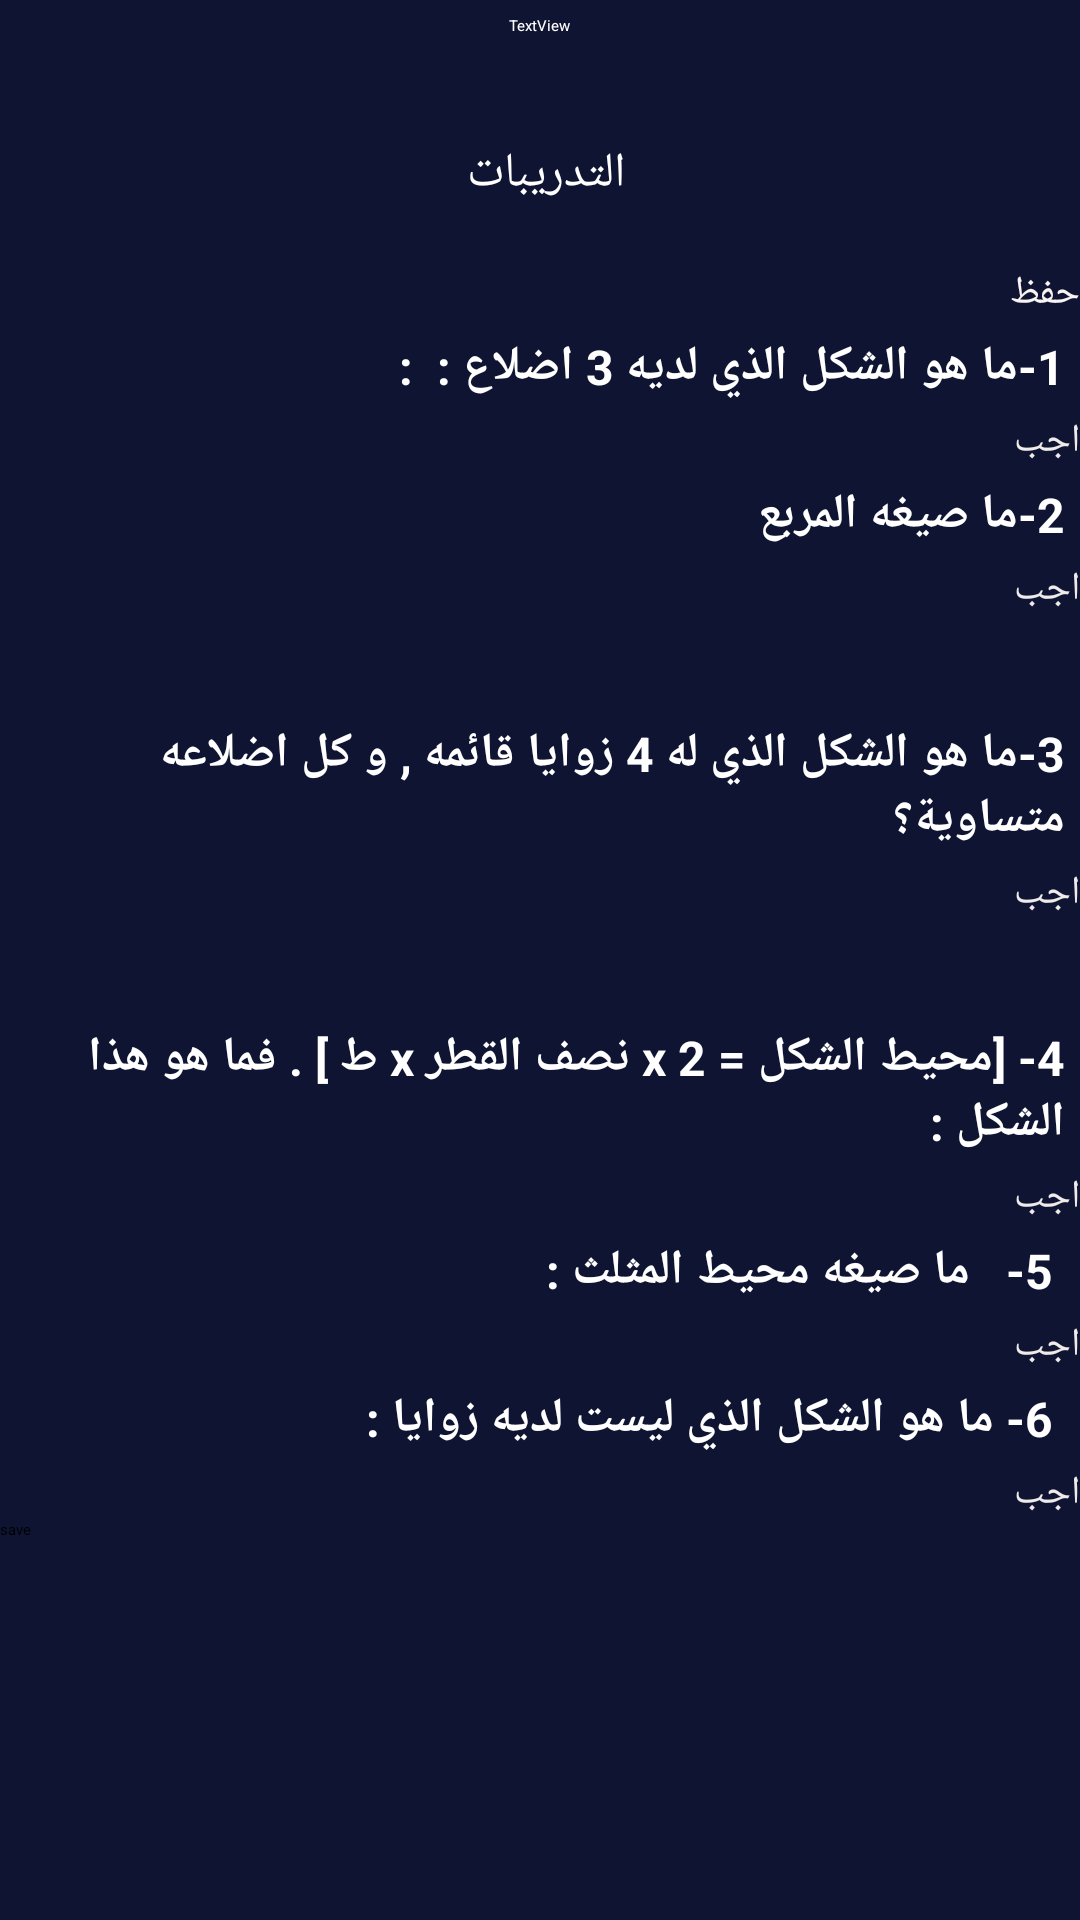

Android layout source for this screen:
<!-- AndroidManifest.xml: application theme Theme.MyApplication1 -->
<!-- res/layout/activity_main3.xml -->
<?xml version="1.0" encoding="utf-8"?>
<LinearLayout xmlns:android="http://schemas.android.com/apk/res/android"
    xmlns:app="http://schemas.android.com/apk/res-auto"
    xmlns:tools="http://schemas.android.com/tools"
    android:id="@+id/main"
    android:background="#0F1432"
    android:layout_width="match_parent"
    android:layout_height="match_parent"
    android:orientation="vertical"
    tools:context=".MainActivity3">

    <TextView
        android:id="@+id/textTime"
        style="@style/textStyle"
        android:text="TextView" />

    <TextView
        android:id="@+id/textView3"
        style="@style/textStyleTop"
        android:text="التدريبات "
        app:layout_constraintStart_toStartOf="parent"
        app:layout_constraintTop_toTopOf="parent" />

    <ScrollView
        android:layout_width="match_parent"
        android:layout_height="531dp">

        <LinearLayout
            android:layout_width="match_parent"
            android:layout_height="wrap_content"
            android:orientation="vertical"
            tools:ignore="ExtraText">


            <CheckBox
                android:id="@+id/checkBox"
                android:layout_width="match_parent"
                android:layout_height="wrap_content"
                style="@style/EditTextStyle"
                android:text="حفظ "
                android:onClick="CheckBoxOnClick"
                />

            <TextView
                style="@style/textStyle21"
                android:text="1-ما هو الشكل الذي لديه 3 اضلاع :  :" />

            <EditText
               android:id="@+id/Q1"
                style="@style/EditTextStyle"
                android:hint="اجب"
                />




























            <TextView
                style="@style/textStyle21"
                android:text="2-ما صيغه المربع " />

            <EditText
                android:id="@+id/Q2"
                style="@style/EditTextStyle"
                android:hint="اجب"
                android:minHeight="48dp" />

            <TextView
                style="@style/textStyle21"
                android:text="3-ما هو الشكل الذي له 4 زوايا قائمه , و كل اضلاعه متساوية؟" />

            <EditText
                android:id="@+id/Q3"
                style="@style/EditTextStyle"
                android:hint="اجب"
                android:minHeight="48dp" />

            <TextView
                style="@style/textStyle21"
                android:text="4- [محيط الشكل = 2 x نصف القطر x ط ] . فما هو هذا الشكل :" />

            <EditText
                android:id="@+id/Q4"
                style="@style/EditTextStyle"
                android:hint="اجب"
                />

            <TextView
                style="@style/textStyle21"
                android:text=" 5-   ما صيغه محيط المثلث : "
                />

            <EditText
                android:id="@+id/Q5"
                style="@style/EditTextStyle"
                android:hint="اجب"
                />
            <TextView
                style="@style/textStyle21"
                android:text=" 6- ما هو الشكل الذي ليست لديه زوايا : "
                />

            <EditText
                android:id="@+id/Q6"
                style="@style/EditTextStyle"
                android:hint="اجب"
                />

            <Button
                android:id="@+id/btnSave"
                android:layout_width="match_parent"
                android:layout_height="wrap_content"
                android:text="save"
                android:onClick="btnSaveOnClick"
                />


        </LinearLayout>

    </ScrollView>
</LinearLayout>
<!-- resources referenced by this layout -->
<resources>
  <style name="EditTextStyle" parent="Widget.AppCompat.EditText">
          <item name="android:textColor">#FAF3F3</item>
          <item name="android:textSize">13sp</item>
          <item name="android:layout_gravity">right</item>
          <item name="android:layout_width">match_parent</item>
          <item name="android:layout_height">wrap_content</item>
          <item name="android:textColorHint">#EFEBEB</item>
      </style>
  <style name="textStyle">
          <item name="android:textColor">#FFFFFF</item>
          <item name="android:layout_margin">5dp</item>
          <item name="android:layout_gravity">center</item>
          <item name="android:layout_width">wrap_content</item>
          <item name="android:layout_height">wrap_content</item>
  
          
      </style>
  <style name="textStyle21">
          <item name="android:textColor">#FFFFFF</item>
          <item name="android:layout_margin">5dp</item>
          <item name="android:layout_gravity">right</item>
          <item name="android:layout_width">wrap_content</item>
          <item name="android:layout_height">wrap_content</item>
          <item name="android:textStyle">bold</item>
          <item name="android:textSize">16sp</item>
  
      </style>
  <style name="textStyleTop">
          <item name="android:textColor">#FFFFFF</item>
          <item name="android:layout_marginTop">30dp</item>
          <item name="android:layout_marginBottom">20dp</item>
          <item name="android:layout_gravity">center</item>
          <item name="android:layout_width">wrap_content</item>
          <item name="android:layout_height">wrap_content</item>
          <item name="android:textSize">16dp</item>
  
  
  
      </style>
</resources>
